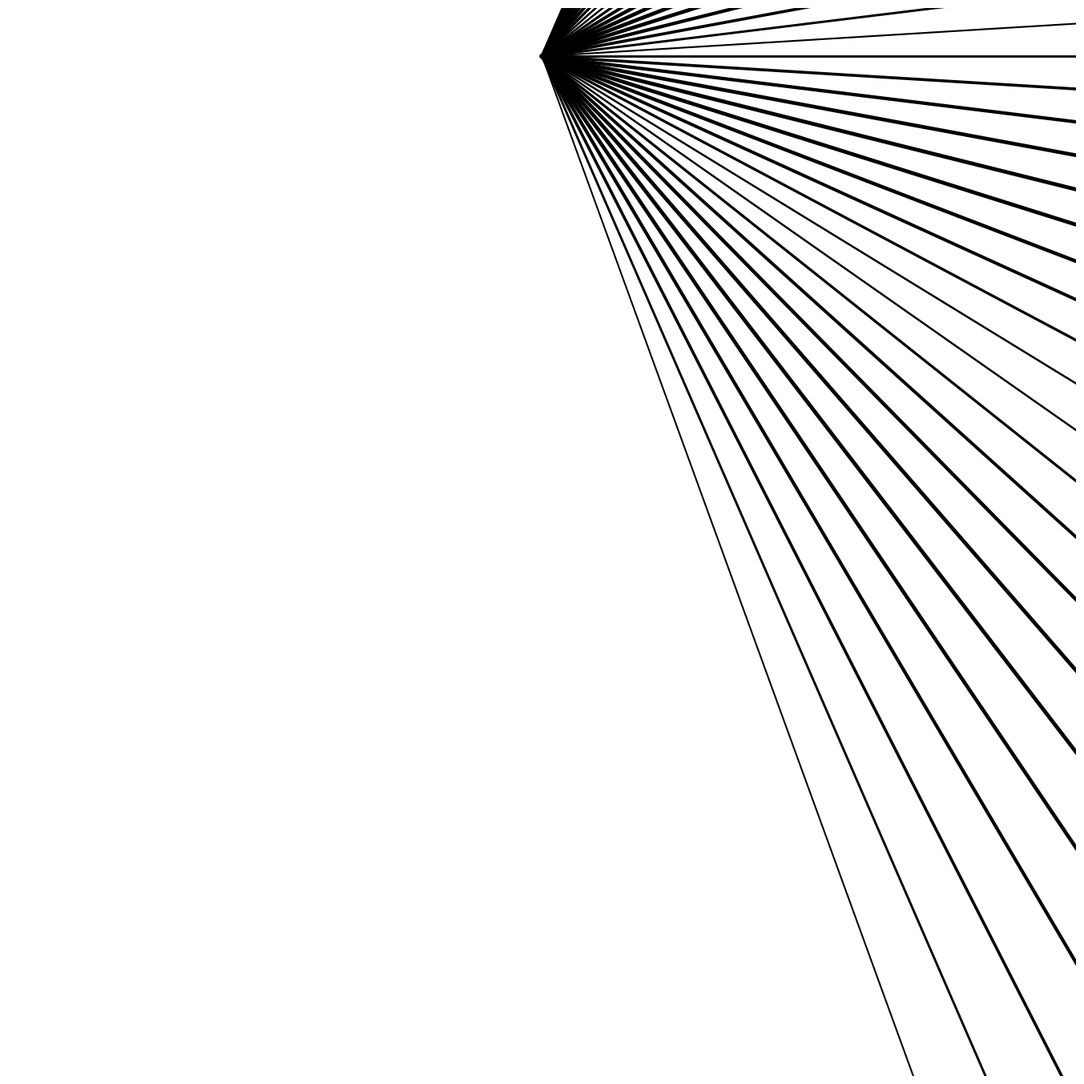

Recreate this plot in Python.
import numpy as np
import matplotlib.pyplot as plt
from pathlib import Path

SIZE = 4000
DPI = 300
SEED = 42

PNG_DIR = Path("output/png")
SVG_DIR = Path("output/svg")
PNG_DIR.mkdir(parents=True, exist_ok=True)
SVG_DIR.mkdir(parents=True, exist_ok=True)

np.random.seed(SEED)


def setup_ax():
    fig, ax = plt.subplots(figsize=(SIZE/DPI, SIZE/DPI), dpi=DPI)
    fig.subplots_adjust(left=0, right=1, top=1, bottom=0)
    ax.set_facecolor("white")
    ax.set_xlim(-5, 105)
    ax.set_ylim(-5, 105)
    ax.set_aspect("equal")
    ax.axis("off")
    return fig, ax


def save(fig, name):
    png_path = PNG_DIR / f"{name}.png"
    svg_path = SVG_DIR / f"{name}.svg"
    fig.savefig(png_path, dpi=DPI, pad_inches=0, facecolor="white")
    fig.savefig(svg_path, format="svg", pad_inches=0, facecolor="white")
    plt.close(fig)
    print(f"Tersimpan: {png_path} | {svg_path}")


def abstract_parallel_lines_converging_fan_pattern_black_white_texture():
    """Garis paralel yang konvergen membentuk kipas"""
    fig, ax = setup_ax()
    cx, cy = 50, 100
    n_lines = 40
    for i in range(n_lines):
        angle = -70 + i * (140 / n_lines)
        rad = np.radians(angle)
        x1 = cx
        y1 = cy
        x2 = cx + 120 * np.cos(rad)
        y2 = cy + 120 * np.sin(rad)
        lw = 1.5 + 2.0 * np.abs(np.sin(i * 0.3))
        ax.plot([x1, x2], [y1, y2], color="black", linewidth=lw)
    save(fig, "abstract_parallel_lines_converging_fan_pattern_black_white_texture")


if __name__ == "__main__":
    abstract_parallel_lines_converging_fan_pattern_black_white_texture()
